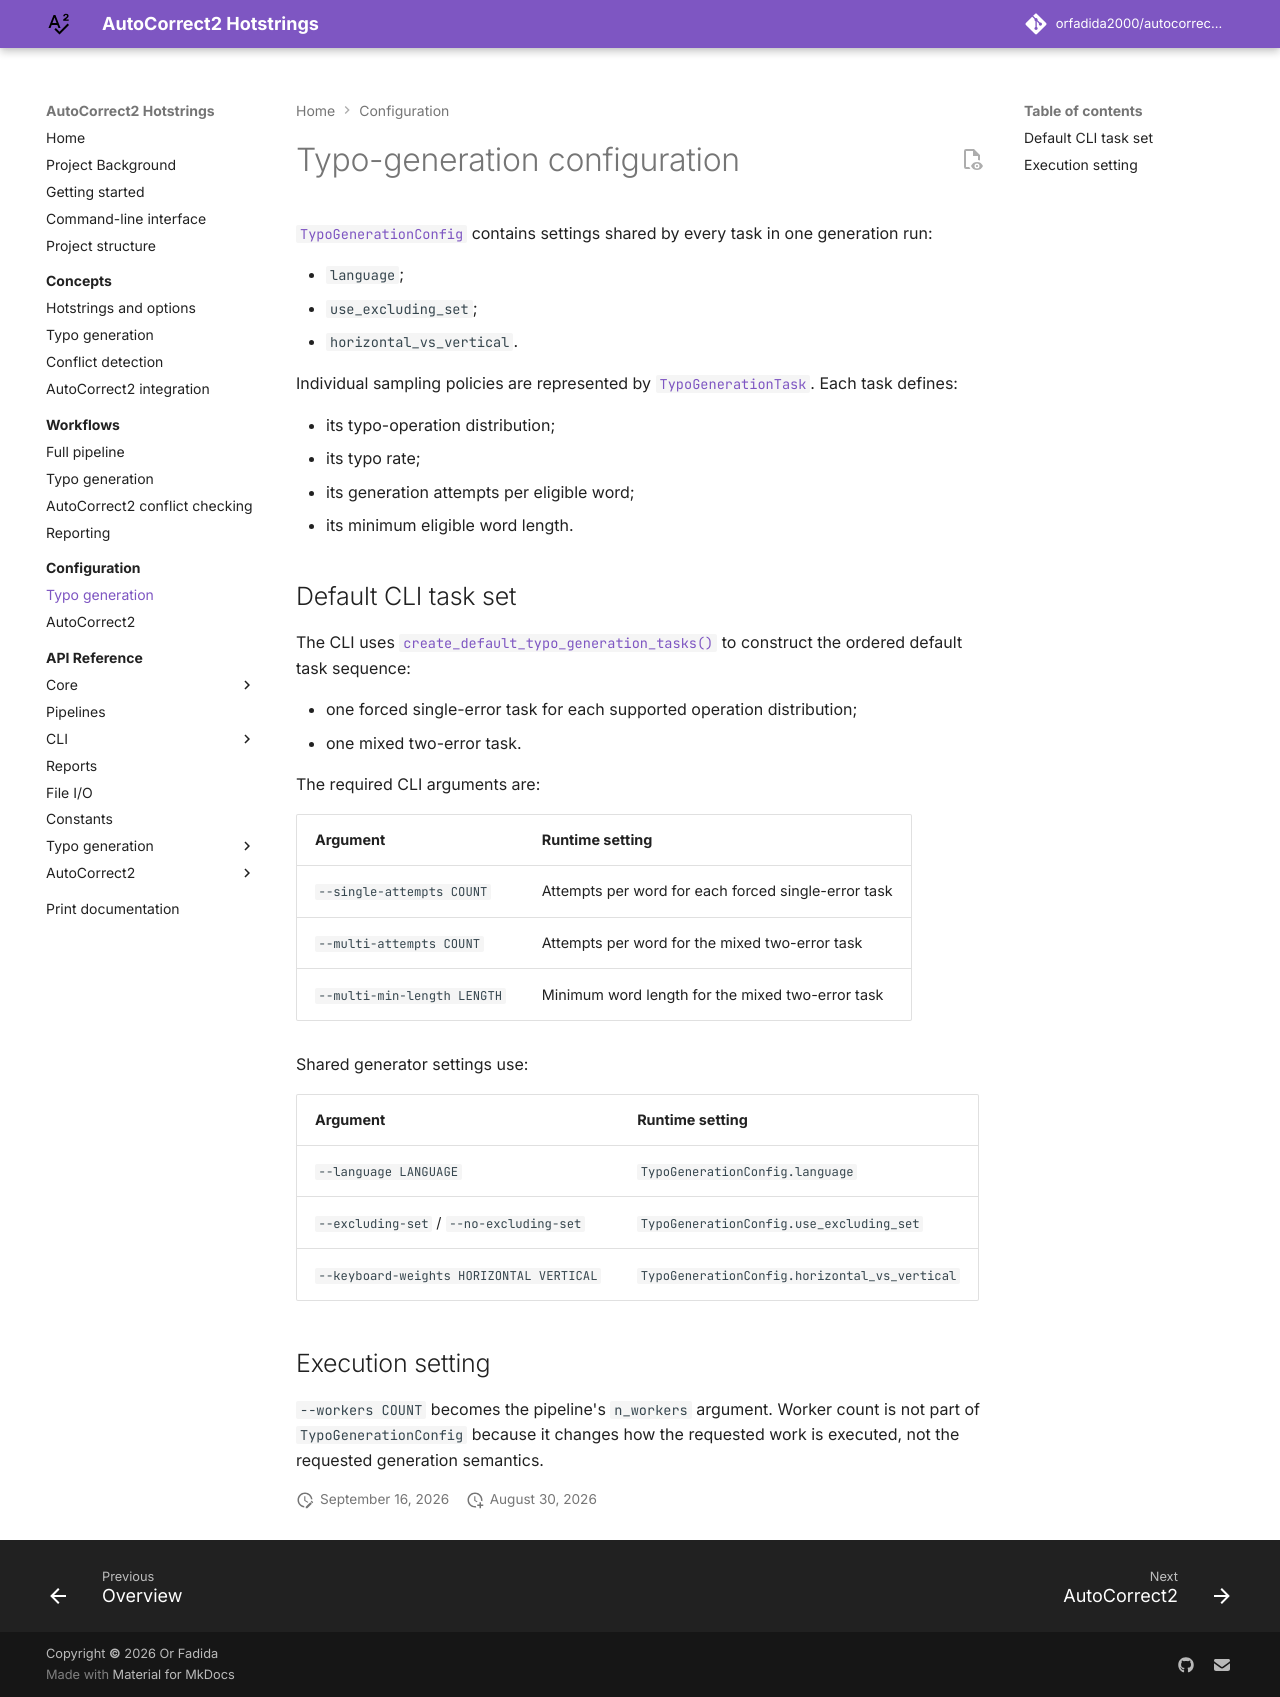

repository: orfadida2000/autocorrect2-hotstring-generation · page: configuration/typo-generation/index.html · generator: mkdocs

# Typo-generation configuration

[`TypoGenerationConfig`][hotstring.typo_generation.models.TypoGenerationConfig]
contains settings shared by every task in one generation run:

- `language`;
- `use_excluding_set`;
- `horizontal_vs_vertical`.

Individual sampling policies are represented by
[`TypoGenerationTask`][hotstring.typo_generation.models.TypoGenerationTask].
Each task defines:

- its typo-operation distribution;
- its typo rate;
- its generation attempts per eligible word;
- its minimum eligible word length.

## Default CLI task set

The CLI uses
[`create_default_typo_generation_tasks()`][hotstring.typo_generation.models.create_default_typo_generation_tasks]
to construct the ordered default task sequence:

- one forced single-error task for each supported operation distribution;
- one mixed two-error task.

The required CLI arguments are:

| Argument                    | Runtime setting                                     |
| --------------------------- | --------------------------------------------------- |
| `--single-attempts COUNT`   | Attempts per word for each forced single-error task |
| `--multi-attempts COUNT`    | Attempts per word for the mixed two-error task      |
| `--multi-min-length LENGTH` | Minimum word length for the mixed two-error task    |

Shared generator settings use:

| Argument                                 | Runtime setting                               |
| ---------------------------------------- | --------------------------------------------- |
| `--language LANGUAGE`                    | `TypoGenerationConfig.language`               |
| `--excluding-set` / `--no-excluding-set` | `TypoGenerationConfig.use_excluding_set`      |
| `--keyboard-weights HORIZONTAL VERTICAL` | `TypoGenerationConfig.horizontal_vs_vertical` |

## Execution setting

`--workers COUNT` becomes the pipeline's `n_workers` argument. Worker count is
not part of `TypoGenerationConfig` because it changes how the requested work is
executed, not the requested generation semantics.
